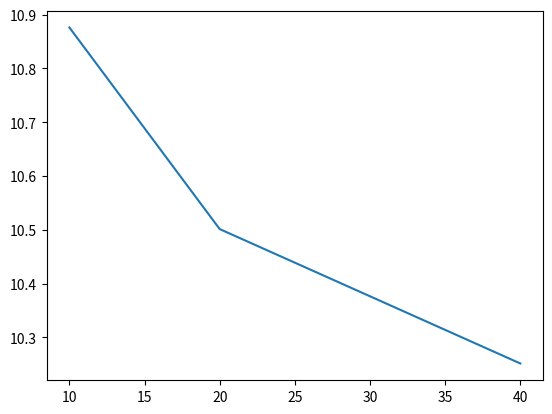

Write the Python code that produced this figure.
import matplotlib.pyplot as plt

k = [10, 20, 30, 40]
beta = [10.87625, 10.50125, 10.37625, 10.25125]

plt.plot(k, beta)
plt.show()